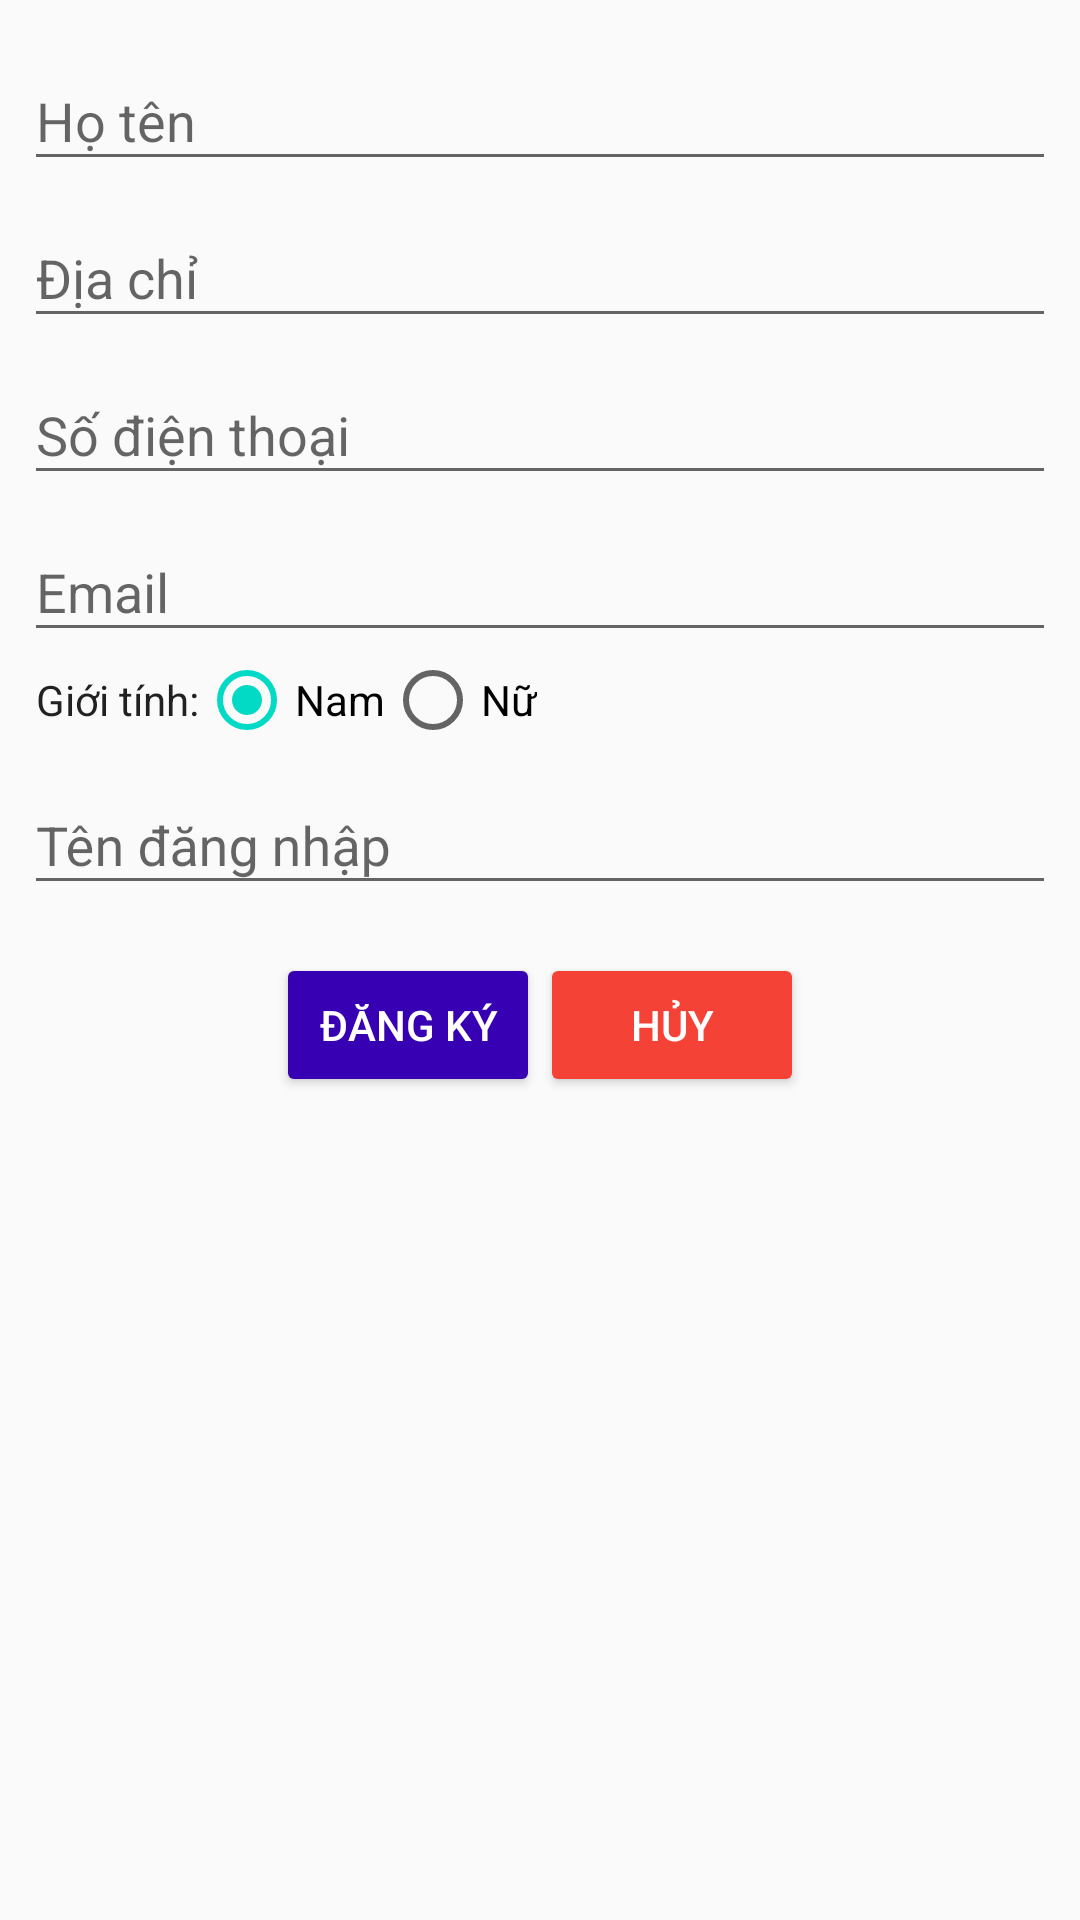

Write the Android layout XML for this screen, with the resource values it uses.
<!-- AndroidManifest.xml: application theme AppTheme -->
<!-- res/layout/activity_register.xml -->
<?xml version="1.0" encoding="utf-8"?>
<ScrollView
    xmlns:android="http://schemas.android.com/apk/res/android"
    xmlns:app="http://schemas.android.com/apk/res-auto"
    xmlns:tools="http://schemas.android.com/tools"
    tools:context=".activity.RegisterActivity"
    android:layout_width="match_parent"
    android:layout_height="match_parent">

    <androidx.constraintlayout.widget.ConstraintLayout
        android:layout_width="match_parent"
        android:layout_height="wrap_content"
        android:padding="8dp">

        <com.google.android.material.textfield.TextInputLayout
            android:id="@+id/lay_ho_ten"
            android:layout_width="0dp"
            android:layout_height="wrap_content"
            app:layout_constraintTop_toTopOf="parent"
            app:layout_constraintLeft_toLeftOf="parent"
            app:layout_constraintRight_toRightOf="parent">

            <com.google.android.material.textfield.TextInputEditText
                android:id="@+id/txt_full_name"
                android:layout_width="match_parent"
                android:layout_height="wrap_content"
                android:hint="@string/full_name"
                android:inputType="textCapWords"/>
        </com.google.android.material.textfield.TextInputLayout>

        <com.google.android.material.textfield.TextInputLayout
            android:id="@+id/lay_address"
            android:layout_width="0dp"
            android:layout_height="wrap_content"
            app:layout_constraintTop_toBottomOf="@id/lay_ho_ten"
            app:layout_constraintLeft_toLeftOf="parent"
            app:layout_constraintRight_toRightOf="parent">

            <com.google.android.material.textfield.TextInputEditText
                android:id="@+id/txt_address"
                android:layout_width="match_parent"
                android:layout_height="wrap_content"
                android:hint="@string/address"
                android:inputType="textPostalAddress"/>
        </com.google.android.material.textfield.TextInputLayout>

        <com.google.android.material.textfield.TextInputLayout
            android:id="@+id/lay_tel"
            android:layout_width="0dp"
            android:layout_height="wrap_content"
            app:layout_constraintTop_toBottomOf="@id/lay_address"
            app:layout_constraintLeft_toLeftOf="parent"
            app:layout_constraintRight_toRightOf="parent">

            <com.google.android.material.textfield.TextInputEditText
                android:id="@+id/txt_tel"
                android:layout_width="match_parent"
                android:layout_height="wrap_content"
                android:hint="@string/tel"
                android:inputType="phone"/>
        </com.google.android.material.textfield.TextInputLayout>

        <com.google.android.material.textfield.TextInputLayout
            android:id="@+id/lay_email"
            android:layout_width="0dp"
            android:layout_height="wrap_content"
            app:layout_constraintTop_toBottomOf="@id/lay_tel"
            app:layout_constraintLeft_toLeftOf="parent"
            app:layout_constraintRight_toRightOf="parent">

            <com.google.android.material.textfield.TextInputEditText
                android:id="@+id/txt_email"
                android:layout_width="match_parent"
                android:layout_height="wrap_content"
                android:hint="@string/email"
                android:inputType="textEmailAddress"/>
        </com.google.android.material.textfield.TextInputLayout>

        <RadioGroup
            android:id="@+id/grp_rad_gender"
            android:layout_width="wrap_content"
            android:layout_height="wrap_content"
            android:orientation="horizontal"
            app:layout_constraintLeft_toLeftOf="parent"
            app:layout_constraintTop_toBottomOf="@id/lay_email">

            <TextView
                android:layout_width="wrap_content"
                android:layout_height="wrap_content"
                android:text="@string/gender"
                style="@style/TextAppearance.AppCompat.Body1"
                android:layout_marginStart="4dp"/>
            <RadioButton
                android:id="@+id/rad_male"
                android:layout_width="wrap_content"
                android:layout_height="wrap_content"
                android:text="@string/male"
                android:checked="true"/>
            <RadioButton
                android:id="@+id/rad_female"
                android:layout_width="wrap_content"
                android:layout_height="wrap_content"
                android:text="@string/female"/>
        </RadioGroup>

        <com.google.android.material.textfield.TextInputLayout
            android:id="@+id/lay_username"
            android:layout_width="0dp"
            android:layout_height="wrap_content"
            app:layout_constraintTop_toBottomOf="@id/grp_rad_gender"
            app:layout_constraintLeft_toLeftOf="parent"
            app:layout_constraintRight_toRightOf="parent">

            <com.google.android.material.textfield.TextInputEditText
                android:id="@+id/txt_username"
                android:layout_width="match_parent"
                android:layout_height="wrap_content"
                android:hint="@string/username"
                android:inputType="text"/>
        </com.google.android.material.textfield.TextInputLayout>

        <Button
            android:id="@+id/btn_register"
            android:layout_width="wrap_content"
            android:layout_height="wrap_content"
            android:text="@string/register"
            android:layout_marginTop="16dp"
            android:theme="@style/ButtonPrimary"
            android:drawableStart="@drawable/ic_baseline_check_24"
            android:drawablePadding="4dp"
            android:onClick="onRegister"
            app:layout_constraintTop_toBottomOf="@id/lay_username"
            app:layout_constraintLeft_toLeftOf="parent"
            app:layout_constraintRight_toLeftOf="@id/btn_cancel"
            app:layout_constraintHorizontal_chainStyle="packed"/>
        <Button
            android:id="@+id/btn_cancel"
            android:layout_width="wrap_content"
            android:layout_height="wrap_content"
            android:text="@string/cancel"
            android:layout_marginTop="16dp"
            android:theme="@style/ButtonRed"
            android:drawableStart="@drawable/ic_outline_clear_24"
            android:drawablePadding="4dp"
            android:onClick="onCancel"
            app:layout_constraintTop_toBottomOf="@id/lay_username"
            app:layout_constraintLeft_toRightOf="@id/btn_register"
            app:layout_constraintRight_toRightOf="parent"/>

    </androidx.constraintlayout.widget.ConstraintLayout>

</ScrollView>
<!-- resources referenced by this layout -->
<resources>
  <string name="address">Địa chỉ</string>
  <string name="cancel">Hủy</string>
  <string name="email">Email</string>
  <string name="female">Nữ</string>
  <string name="full_name">Họ tên</string>
  <string name="gender">Giới tính:</string>
  <string name="male">Nam</string>
  <string name="register">Đăng ký</string>
  <string name="tel">Số điện thoại</string>
  <string name="username">Tên đăng nhập</string>
  <style name="ButtonPrimary" parent="Widget.AppCompat.Button.Colored">
          <item name="colorButtonNormal">@color/colorPrimary</item>
          <item name="android:textColor">#FFF</item>
          <item name="android:background">@drawable/bg_button_primary</item>
      </style>
  <style name="ButtonRed" parent="Widget.AppCompat.Button.Colored">
          <item name="colorButtonNormal">@color/colorRed</item>
          <item name="android:textColor">#FFF</item>
          <item name="android:background">@drawable/bg_button_red</item>
      </style>
  <style name="AppTheme" parent="Theme.AppCompat.Light.DarkActionBar">
          
          <item name="colorPrimary">@color/colorPrimary</item>
          <item name="colorPrimaryDark">@color/colorPrimaryDark</item>
          <item name="colorAccent">@color/colorAccent</item>
      </style>
  <color name="colorPrimary">#3700B3</color>
  <color name="colorRed">#F44336</color>
  <!-- drawable bg_button_red (drawable) -->
  <?xml version="1.0" encoding="utf-8"?>
  <shape xmlns:android="http://schemas.android.com/apk/res/android"
      android:shape="rectangle">
      <solid android:color="@color/colorRed"/>
      <corners android:radius="50dp"/>
  </shape>
  <color name="colorPrimaryDark">#3700B3</color>
  <color name="colorAccent">#03DAC5</color>
</resources>
